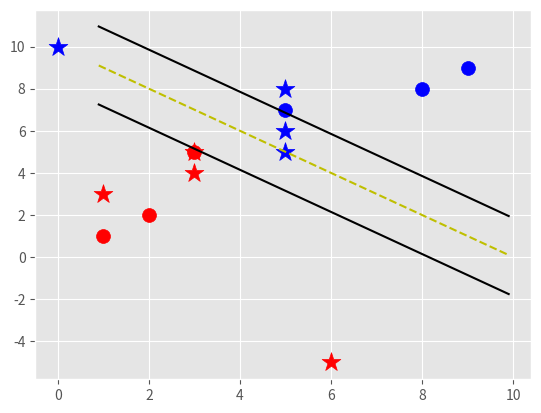

This figure's Python source:
import matplotlib.pyplot as plt
from matplotlib import style
import numpy as np
style.use('ggplot')

class Support_Vector_Machine:
    def __init__(self, visualization=True):
        self.visualization = visualization
        self.colors = {1:'r',-1:'b'}
        if self.visualization:
            self.fig = plt.figure()
            self.ax = self.fig.add_subplot(1,1,1)
    # train
    def fit(self, data):
        self.data = data
        # { ||w||: [w,b] }
        opt_dict = {}

        transforms = [[1,1],
                      [-1,1],
                      [-1,-1],
                      [1,-1]]

        all_data = []
        for yi in self.data:
            for featureset in self.data[yi]:
                for feature in featureset:
                    all_data.append(feature)

        self.max_feature_value = max(all_data)
        self.min_feature_value = min(all_data)
        all_data = None

        # support vectors yi(xi.w+b) = 1
        

        step_sizes = [self.max_feature_value * 0.1,
                      self.max_feature_value * 0.01,
                      # point of expense:
                      self.max_feature_value * 0.001,
                      ]

        
        
        # extremely expensive
        b_range_multiple = 2
        # we dont need to take as small of steps
        # with b as we do w
        b_multiple = 5
        latest_optimum = self.max_feature_value*10
        
        for step in step_sizes:
            w = np.array([latest_optimum,latest_optimum])
            # we can do this because convex
            optimized = False
            while not optimized:
                for b in np.arange(-1*(self.max_feature_value*b_range_multiple),
                                   self.max_feature_value*b_range_multiple,
                                   step*b_multiple):
                    for transformation in transforms:
                        w_t = w*transformation
                        found_option = True
                        # weakest link in the SVM fundamentally
                        # SMO attempts to fix this a bit
                        # yi(xi.w+b) >= 1
                        # 
                        # #### add a break here later..
                        for i in self.data:
                            for xi in self.data[i]:
                                yi=i
                                if not yi*(np.dot(w_t,xi)+b) >= 1:
                                    found_option = False
                                    #print(xi,':',yi*(np.dot(w_t,xi)+b))
                                    
                        if found_option:
                            opt_dict[np.linalg.norm(w_t)] = [w_t,b]

                if w[0] < 0:
                    optimized = True
                    print('Optimized a step.')
                else:
                    w = w - step

            norms = sorted([n for n in opt_dict])
            #||w|| : [w,b]
            opt_choice = opt_dict[norms[0]]
            self.w = opt_choice[0]
            self.b = opt_choice[1]
            latest_optimum = opt_choice[0][0]+step*2
            
        for i in self.data:
            for xi in self.data[i]:
                yi=i
                print(xi,':',yi*(np.dot(self.w,xi)+self.b))            

    def predict(self,features):
        # sign( x.w+b )
        classification = np.sign(np.dot(np.array(features),self.w)+self.b)
        if classification !=0 and self.visualization:
            self.ax.scatter(features[0], features[1], s=200, marker='*', c=self.colors[classification])
        return classification

    def visualize(self):
        [[self.ax.scatter(x[0],x[1],s=100,color=self.colors[i]) for x in data_dict[i]] for i in data_dict]

        # hyperplane = x.w+b
        # v = x.w+b
        # psv = 1
        # nsv = -1
        # dec = 0
        def hyperplane(x,w,b,v):
            return (-w[0]*x-b+v) / w[1]

        datarange = (self.min_feature_value*0.9,self.max_feature_value*1.1)
        hyp_x_min = datarange[0]
        hyp_x_max = datarange[1]

        # (w.x+b) = 1
        # positive support vector hyperplane
        psv1 = hyperplane(hyp_x_min, self.w, self.b, 1)
        psv2 = hyperplane(hyp_x_max, self.w, self.b, 1)
        self.ax.plot([hyp_x_min,hyp_x_max],[psv1,psv2], 'k')

        # (w.x+b) = -1
        # negative support vector hyperplane
        nsv1 = hyperplane(hyp_x_min, self.w, self.b, -1)
        nsv2 = hyperplane(hyp_x_max, self.w, self.b, -1)
        self.ax.plot([hyp_x_min,hyp_x_max],[nsv1,nsv2], 'k')

        # (w.x+b) = 0
        # positive support vector hyperplane
        db1 = hyperplane(hyp_x_min, self.w, self.b, 0)
        db2 = hyperplane(hyp_x_max, self.w, self.b, 0)
        self.ax.plot([hyp_x_min,hyp_x_max],[db1,db2], 'y--')

        plt.show()
        
data_dict = {-1:np.array([[5,7],
                          [8,8],
                          [9,9],]),
             
             1:np.array([[1,1],
                         [2,2],
                         [3,5],])}

svm = Support_Vector_Machine()
svm.fit(data=data_dict)

predict_us = [[0,10],
              [1,3],
              [3,4],
              [3,5],
              [5,5],
              [5,6],
              [6,-5],
              [5,8]]

for p in predict_us:
    svm.predict(p)

svm.visualize()